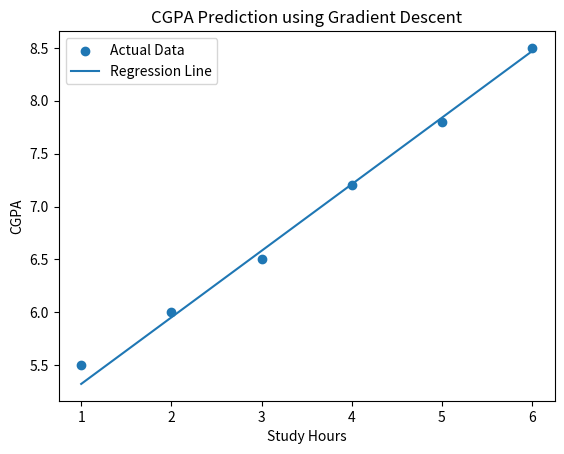
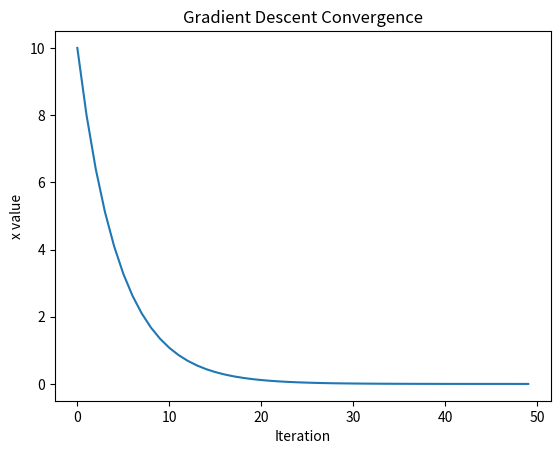

The matplotlib source for these figures, in order:
# -*- coding: utf-8 -*-
"""ML_Practical-3

Automatically generated by Colab.

Original file is located at
    https://colab.research.google.com/drive/1RDN9IlCGbHEvHy2L-Ttb8uLeUvq6sUR-
"""

# Gradient Descent from Scratch - CGPA Regression

import numpy as np
import matplotlib.pyplot as plt

# Dataset
# Study hours per day
X = np.array([1, 2, 3, 4, 5, 6], dtype=float)

# CGPA
y = np.array([5.5, 6.0, 6.5, 7.2, 7.8, 8.5], dtype=float)

# Initialize parameters
m = 0.0
c = 0.0

# Learning rate
learning_rate = 0.01

# Number of iterations
iterations = 1000

n = len(X)

# Gradient Descent
for i in range(iterations):

    # Predictions
    y_pred = m * X + c

    # Calculate gradients
    dm = (-2 / n) * np.sum(X * (y - y_pred))
    dc = (-2 / n) * np.sum(y - y_pred)

    # Update parameters
    m = m - learning_rate * dm
    c = c - learning_rate * dc

# Final predictions
y_pred = m * X + c

# Calculate Mean Squared Error
mse = np.mean((y - y_pred) ** 2)

print("Final slope (m):", m)
print("Final intercept (c):", c)
print("Mean Squared Error:", mse)

# Predict CGPA for 7 study hours
hours = 7
predicted_cgpa = m * hours + c

print("\nStudy Hours:", hours)
print("Predicted CGPA:", predicted_cgpa)

# Plot actual data
plt.scatter(X, y, label="Actual Data")

# Regression line
plt.plot(X, y_pred, label="Regression Line")

plt.xlabel("Study Hours")
plt.ylabel("CGPA")
plt.title("CGPA Prediction using Gradient Descent")
plt.legend()
plt.show()

# Simple Gradient Descent Example

import matplotlib.pyplot as plt

# Starting value
x = 10.0

# Learning rate
learning_rate = 0.1

# Number of iterations
iterations = 50

# Store values for plotting
x_values = []

# Gradient Descent
for i in range(iterations):

    # Store current x
    x_values.append(x)

    # Function:
    # f(x) = x^2
    #
    # Derivative:
    # f'(x) = 2x
    gradient = 2 * x

    # Update x
    x = x - learning_rate * gradient

print("Initial x = 10")
print("Final x =", x)
print("Minimum value of f(x) =", x ** 2)

# Plot convergence
plt.plot(x_values)

plt.xlabel("Iteration")
plt.ylabel("x value")
plt.title("Gradient Descent Convergence")
plt.show()
